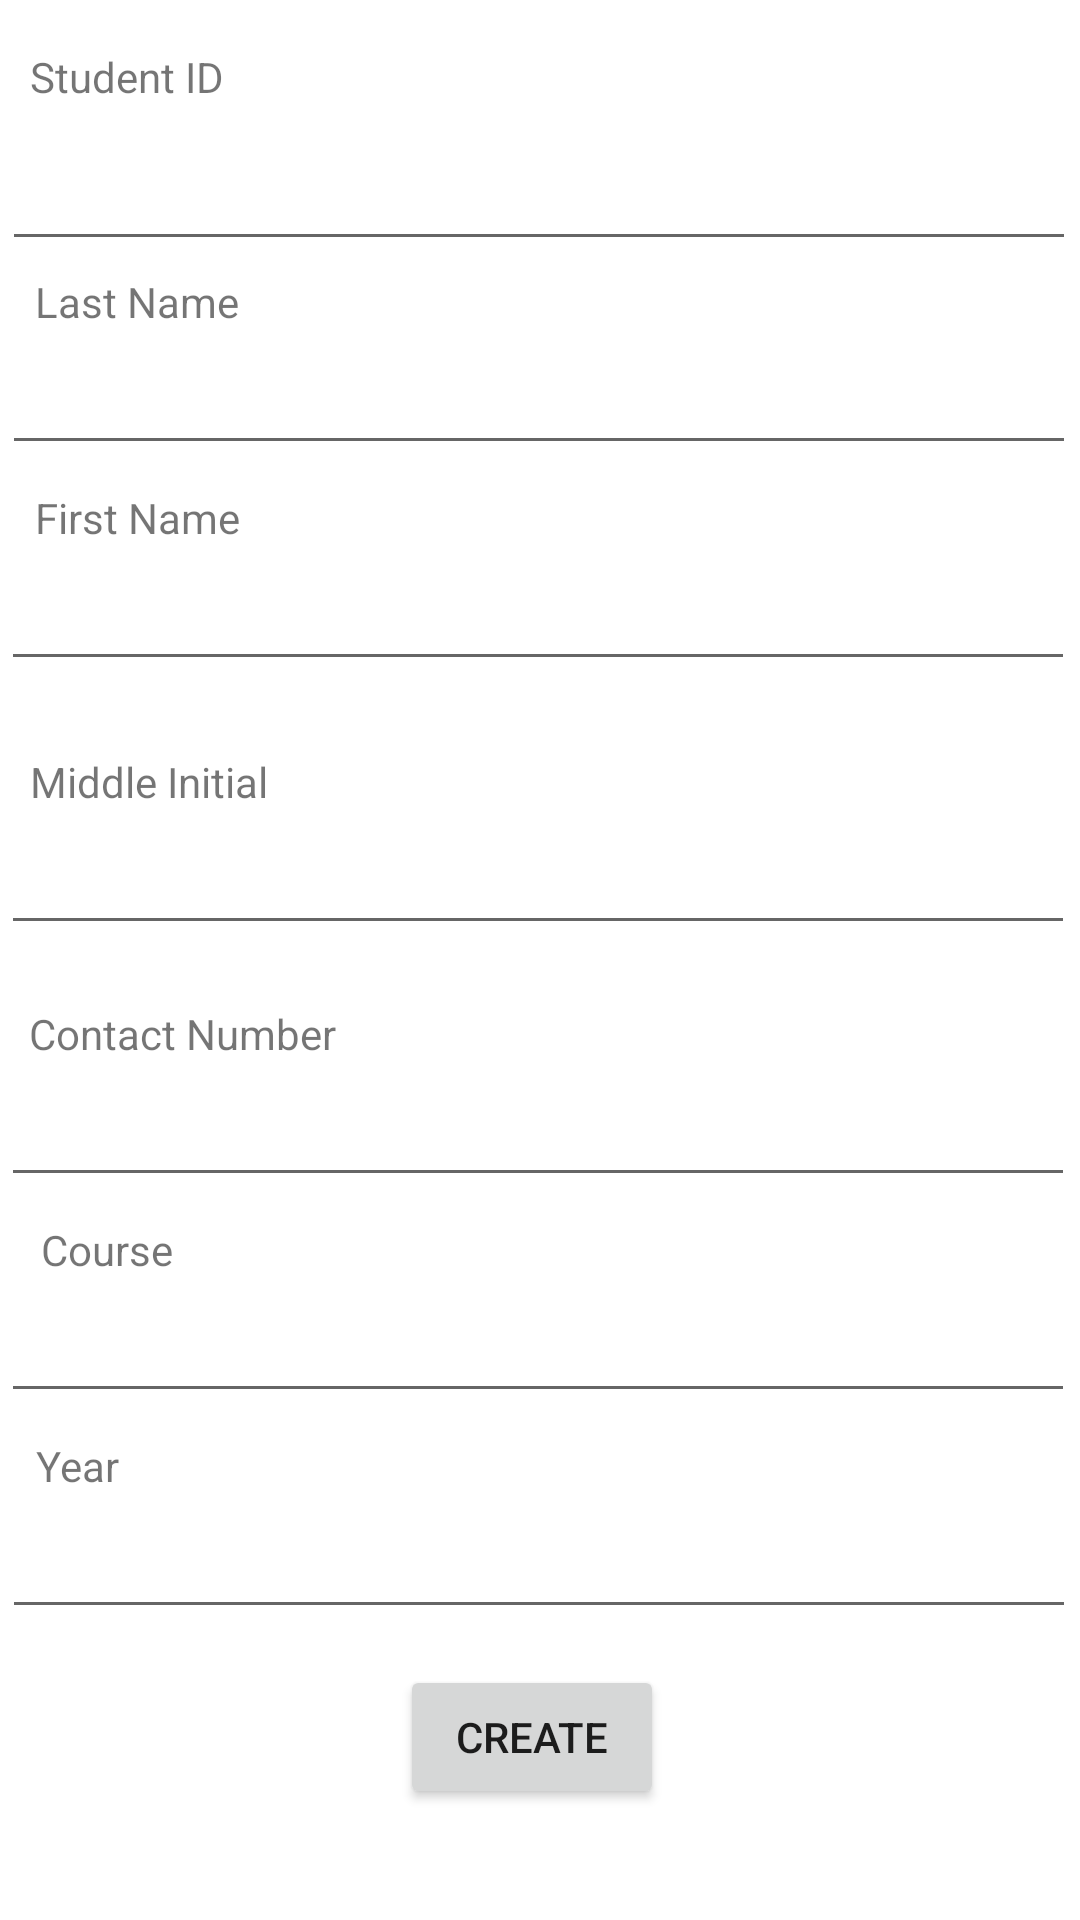

The Android layout XML behind this screen, and the referenced resources:
<!-- AndroidManifest.xml: application theme Theme.TyAct1CustomerRecord -->
<!-- res/layout/activity_create_new_customer.xml -->
<?xml version="1.0" encoding="utf-8"?>
<androidx.constraintlayout.widget.ConstraintLayout xmlns:android="http://schemas.android.com/apk/res/android"
    xmlns:app="http://schemas.android.com/apk/res-auto"
    xmlns:tools="http://schemas.android.com/tools"
    android:layout_width="match_parent"
    android:layout_height="match_parent"
    tools:context=".CreateNewCustomer">

    <EditText
        android:id="@+id/etID"
        android:layout_width="358dp"
        android:layout_height="48dp"
        android:layout_marginTop="4dp"
        android:ems="10"
        android:inputType="number|text"
        app:layout_constraintEnd_toEndOf="parent"
        app:layout_constraintHorizontal_bias="0.264"
        app:layout_constraintStart_toStartOf="parent"
        app:layout_constraintTop_toBottomOf="@+id/textView4"
        tools:ignore="SpeakableTextPresentCheck" />

    <TextView
        android:id="@+id/textView4"
        android:layout_width="wrap_content"
        android:layout_height="wrap_content"
        android:layout_marginTop="16dp"
        android:text="Student ID"
        app:layout_constraintEnd_toEndOf="parent"
        app:layout_constraintHorizontal_bias="0.034"
        app:layout_constraintStart_toStartOf="parent"
        app:layout_constraintTop_toTopOf="parent" />

    <EditText
        android:id="@+id/etFName"
        android:layout_width="358dp"
        android:layout_height="48dp"
        android:layout_marginTop="24dp"
        android:ems="10"
        android:inputType="text"
        app:layout_constraintEnd_toEndOf="parent"
        app:layout_constraintHorizontal_bias="0.226"
        app:layout_constraintStart_toStartOf="parent"
        app:layout_constraintTop_toBottomOf="@+id/etLName"
        tools:ignore="SpeakableTextPresentCheck" />

    <TextView
        android:id="@+id/textView3"
        android:layout_width="wrap_content"
        android:layout_height="wrap_content"
        android:layout_marginTop="8dp"
        android:text="First Name"
        app:layout_constraintEnd_toEndOf="parent"
        app:layout_constraintHorizontal_bias="0.04"
        app:layout_constraintStart_toStartOf="parent"
        app:layout_constraintTop_toBottomOf="@+id/etLName" />

    <EditText
        android:id="@+id/etContNum"
        android:layout_width="358dp"
        android:layout_height="48dp"
        android:layout_marginTop="36dp"
        android:ems="10"
        android:inputType="number"
        app:layout_constraintEnd_toEndOf="parent"
        app:layout_constraintHorizontal_bias="0.226"
        app:layout_constraintStart_toStartOf="parent"
        app:layout_constraintTop_toBottomOf="@+id/etMName"
        tools:ignore="SpeakableTextPresentCheck" />

    <TextView
        android:id="@+id/textView6"
        android:layout_width="wrap_content"
        android:layout_height="wrap_content"
        android:layout_marginTop="20dp"
        android:text="Contact Number"
        app:layout_constraintEnd_toEndOf="parent"
        app:layout_constraintHorizontal_bias="0.038"
        app:layout_constraintStart_toStartOf="parent"
        app:layout_constraintTop_toBottomOf="@+id/etMName" />

    <EditText
        android:id="@+id/etMName"
        android:layout_width="358dp"
        android:layout_height="48dp"
        android:layout_marginTop="40dp"
        android:ems="10"
        android:inputType="text"
        app:layout_constraintEnd_toEndOf="parent"
        app:layout_constraintHorizontal_bias="0.226"
        app:layout_constraintStart_toStartOf="parent"
        app:layout_constraintTop_toBottomOf="@+id/etFName"
        tools:ignore="SpeakableTextPresentCheck" />

    <TextView
        android:id="@+id/textView5"
        android:layout_width="wrap_content"
        android:layout_height="wrap_content"
        android:layout_marginTop="24dp"
        android:text="Middle Initial"
        app:layout_constraintEnd_toEndOf="parent"
        app:layout_constraintHorizontal_bias="0.036"
        app:layout_constraintStart_toStartOf="parent"
        app:layout_constraintTop_toBottomOf="@+id/etFName" />

    <EditText
        android:id="@+id/etCourse"
        android:layout_width="358dp"
        android:layout_height="48dp"
        android:layout_marginTop="24dp"
        android:ems="10"
        android:inputType="text"
        app:layout_constraintEnd_toEndOf="parent"
        app:layout_constraintHorizontal_bias="0.226"
        app:layout_constraintStart_toStartOf="parent"
        app:layout_constraintTop_toBottomOf="@+id/etContNum"
        tools:ignore="SpeakableTextPresentCheck" />

    <Button
        android:id="@+id/btnQuery"
        android:layout_width="wrap_content"
        android:layout_height="wrap_content"
        android:layout_marginTop="12dp"
        android:layout_marginEnd="32dp"
        android:text="Create"
        app:layout_constraintEnd_toEndOf="parent"
        app:layout_constraintHorizontal_bias="0.555"
        app:layout_constraintStart_toStartOf="parent"
        app:layout_constraintTop_toBottomOf="@+id/etYear" />

    <TextView
        android:id="@+id/textView7"
        android:layout_width="wrap_content"
        android:layout_height="wrap_content"
        android:layout_marginTop="8dp"
        android:text="Course"
        app:layout_constraintEnd_toEndOf="parent"
        app:layout_constraintHorizontal_bias="0.043"
        app:layout_constraintStart_toStartOf="parent"
        app:layout_constraintTop_toBottomOf="@+id/etContNum" />

    <TextView
        android:id="@+id/textView8"
        android:layout_width="wrap_content"
        android:layout_height="wrap_content"
        android:layout_marginTop="8dp"
        android:text="Year"
        app:layout_constraintEnd_toEndOf="parent"
        app:layout_constraintHorizontal_bias="0.036"
        app:layout_constraintStart_toStartOf="parent"
        app:layout_constraintTop_toBottomOf="@+id/etCourse" />

    <EditText
        android:id="@+id/etYear"
        android:layout_width="358dp"
        android:layout_height="48dp"
        android:layout_marginTop="24dp"
        android:ems="10"
        android:inputType="number"
        app:layout_constraintEnd_toEndOf="parent"
        app:layout_constraintHorizontal_bias="0.264"
        app:layout_constraintStart_toStartOf="parent"
        app:layout_constraintTop_toBottomOf="@+id/etCourse"
        tools:ignore="SpeakableTextPresentCheck" />

    <TextView
        android:id="@+id/textView"
        android:layout_width="wrap_content"
        android:layout_height="wrap_content"
        android:layout_marginTop="4dp"
        android:text="Last Name"
        app:layout_constraintEnd_toEndOf="parent"
        app:layout_constraintHorizontal_bias="0.04"
        app:layout_constraintStart_toStartOf="parent"
        app:layout_constraintTop_toBottomOf="@+id/etID" />

    <EditText
        android:id="@+id/etLName"
        android:layout_width="358dp"
        android:layout_height="48dp"
        android:layout_marginTop="20dp"
        android:ems="10"
        android:inputType="text"
        app:layout_constraintEnd_toEndOf="parent"
        app:layout_constraintHorizontal_bias="0.264"
        app:layout_constraintStart_toStartOf="parent"
        app:layout_constraintTop_toBottomOf="@+id/etID"
        tools:ignore="SpeakableTextPresentCheck" />

</androidx.constraintlayout.widget.ConstraintLayout>
<!-- resources referenced by this layout -->
<resources>
  <style name="Theme.TyAct1CustomerRecord" parent="Theme.MaterialComponents.DayNight.DarkActionBar">
          
          <item name="colorPrimary">@color/purple_500</item>
          <item name="colorPrimaryVariant">@color/purple_700</item>
          <item name="colorOnPrimary">@color/white</item>
          
          <item name="colorSecondary">@color/teal_200</item>
          <item name="colorSecondaryVariant">@color/teal_700</item>
          <item name="colorOnSecondary">@color/black</item>
          
          <item name="android:statusBarColor" tools:targetApi="l">?attr/colorPrimaryVariant</item>
          
      </style>
  <!-- not gathered from this repository: default colours our renderer supplied (Android Studio template values) -->
  <color name="purple_500">#FF6200EE</color>
  <color name="purple_700">#FF3700B3</color>
  <color name="teal_200">#FF03DAC5</color>
  <color name="teal_700">#FF018786</color>
  <color name="black">#FF000000</color>
  <color name="white">#FFFFFFFF</color>
</resources>
